Photos from the image-classification dataset "60_20_20segmented" in the GitHub repository Sanjana-aravindan/Plant-leaf-disease-classification. Its 38 classes are: apple frogeye spot, apple scab, apple cedar apple rust, apple healthy, blueberry healthy, cherry powdery mildew, cherry healthy, corn cercospora gray leaf spot, corn common rust, corn northern leaf blight, corn healthy, grape black rot, grape esca black measles, grape leaf blight isariopsis leaf spot markers, grape healthy, orange huanglongbing citrus greening, peach bacterial spot, peach healthy, bell pepper bacterial spot, bell pepper healthy, potato early blight, potato late blight, potato healthy, raspberry healthy, soybean healthy, squash powdery mildew, strawberry leaf scorch, strawberry healthy, tomato bacterial spot, tomato early blight, tomato late blight, tomato leaf mold, tomato septoria leaf spot, tomato two-spotted spider mite, tomato target spot, tomato yellow leaf curl virus, tomato mosaic virus, tomato healthy.

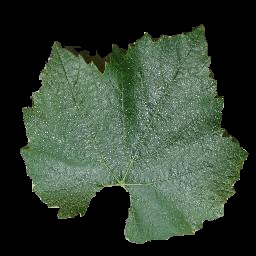
Label: grape healthy

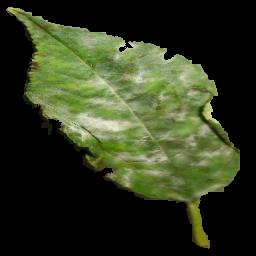
Label: cherry powdery mildew

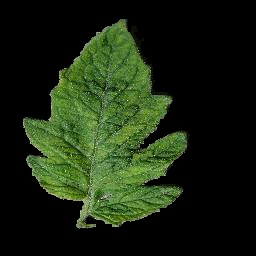
Label: tomato mosaic virus

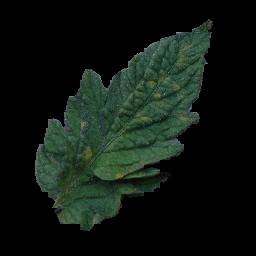
Label: tomato leaf mold

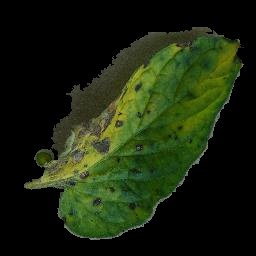
Label: tomato early blight

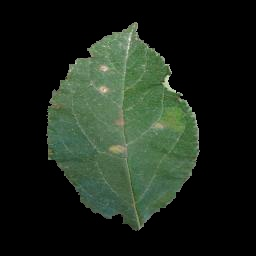
Label: apple cedar apple rust
